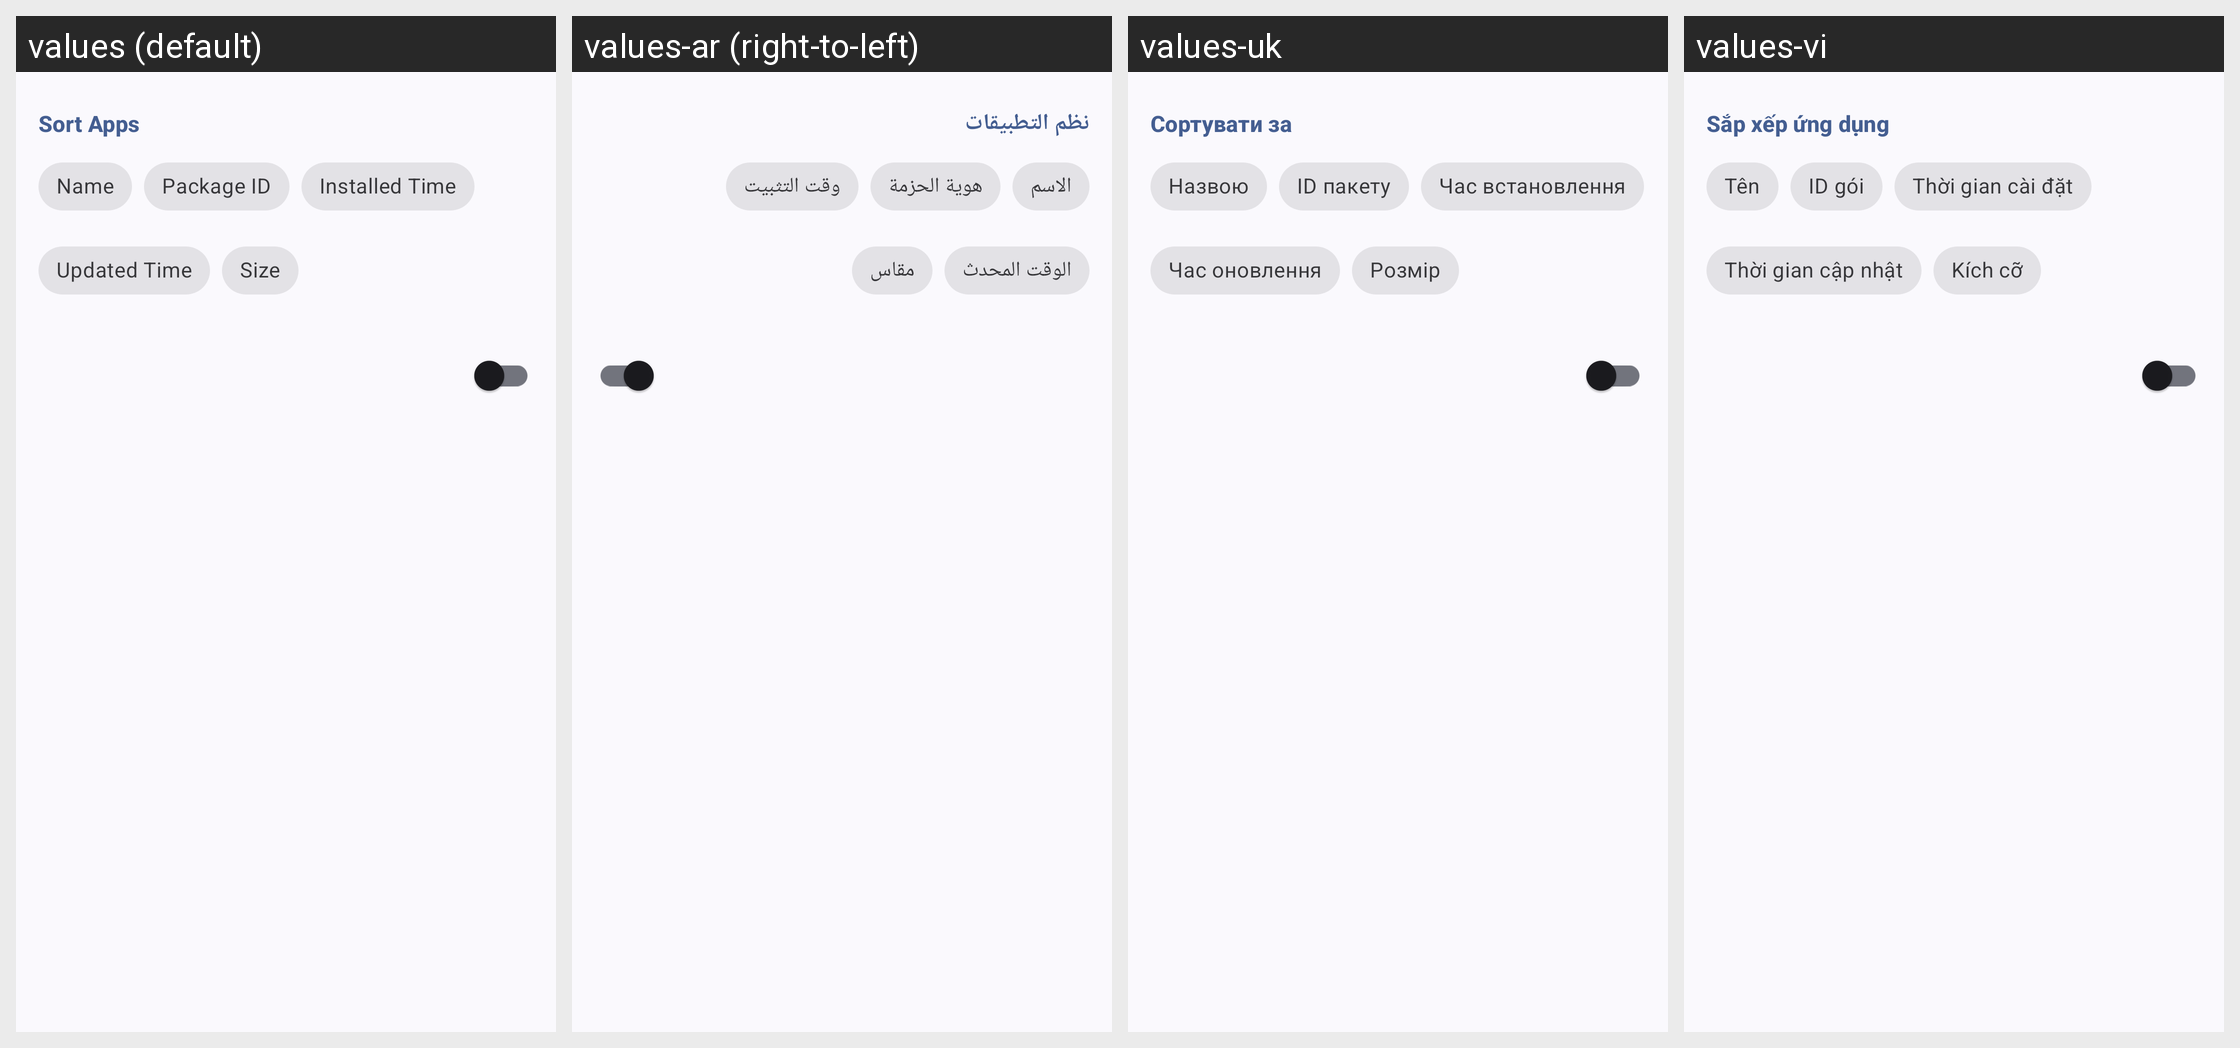

Translations of the strings shown on this Android screen, per locale in the grid:
Android screen res/layout/layout_sort_options.xml rendered under 4 locales, left to right: values (default), values-ar (right-to-left), values-uk, values-vi. Device: Nexus 5 (rendered at 1080×1920; each locale shown at half size, 540×960, under a caption strip naming it); theme AppTheme.
Other locales in the repository, not shown: values-ar-rAE, values-ar-rSA, values-cs, values-de, values-el, values-es, values-fr, values-fr-rBE, values-hi, values-hu, values-in, values-lt, values-pl, values-pt-rBR, values-pt-rPT, values-ru, values-th, values-tr-rTR, values-zh-rCN.
Strings drawn on this screen, with the default value and each locale's value (text and hints the layout hard-codes, and strings that could not be matched under every locale, appear in the picture but are not listed):

sort_by
  values: Sort Apps
  values-ar: نظم التطبيقات
  values-uk: Сортувати за
  values-vi: Sắp xếp ứng dụng

sort_by_name
  values: Name
  values-ar: الاسم
  values-uk: Назвою
  values-vi: Tên

sort_by_id
  values: Package ID
  values-ar: هوية الحزمة
  values-uk: ID пакету
  values-vi: ID gói

sort_by_installed
  values: Installed Time
  values-ar: وقت التثبيت
  values-uk: Час встановлення
  values-vi: Thời gian cài đặt

sort_by_updated
  values: Updated Time
  values-ar: الوقت المحدث
  values-uk: Час оновлення
  values-vi: Thời gian cập nhật

sort_by_size
  values: Size
  values-ar: مقاس
  values-uk: Розмір
  values-vi: Kích cỡ
